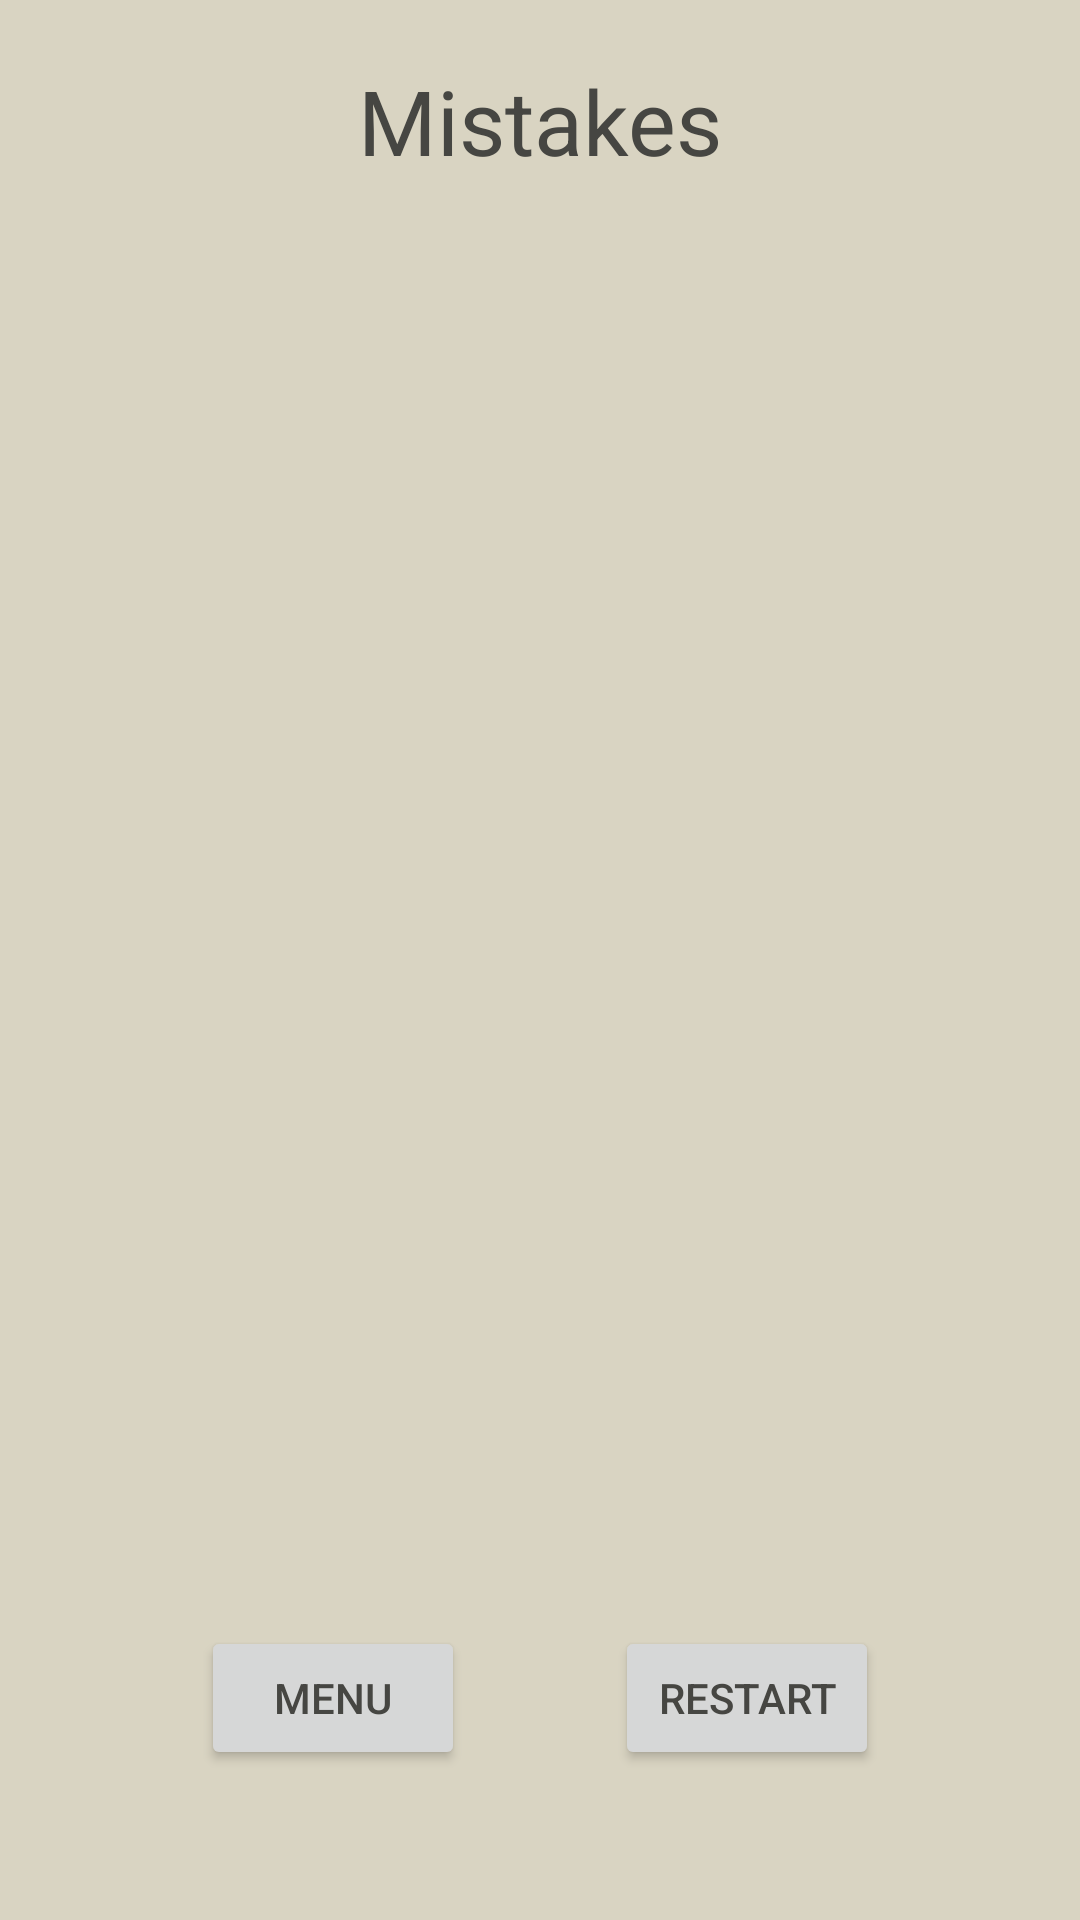

Here is an Android app screen rendered from its layout file. Give the layout XML and the strings, colors and styles it references.
<!-- AndroidManifest.xml: activity theme Theme.Learning_foreign_words_app_No_Action_Bar -->
<!-- res/layout/activity_watch_mistakes.xml -->
<?xml version="1.0" encoding="utf-8"?>
<LinearLayout xmlns:android="http://schemas.android.com/apk/res/android"
    xmlns:app="http://schemas.android.com/apk/res-auto"
    xmlns:tools="http://schemas.android.com/tools"
    android:layout_width="match_parent"
    android:layout_height="match_parent"
    tools:context=".activities.WatchMistakesActivity"
    android:orientation="vertical"
    android:background="@color/light_bone">

    <TextView
        android:layout_width="match_parent"
        android:layout_height="wrap_content"
        android:layout_marginTop="20dp"
        android:id="@+id/mistakes_main_text_view"
        android:text="Mistakes"
        android:layout_marginBottom="20dp"
        android:textSize="30sp"
        android:gravity="center"/>

    <androidx.recyclerview.widget.RecyclerView
        android:layout_width="match_parent"
        android:layout_height="wrap_content"
        android:id="@+id/mistakes_recycler_view"
        tools:listitem="@layout/watch_mistakes_word_translation"
        />

    <RelativeLayout
        android:layout_width="wrap_content"
        android:layout_height="wrap_content"
        android:layout_gravity="center"
        android:layout_marginBottom="50dp">

        <Button
            android:layout_width="wrap_content"
            android:layout_height="wrap_content"
            android:text="menu"
            android:id="@+id/back_to_menu_mistakes_btn"
            android:layout_marginRight="50dp"
            android:layout_alignParentBottom="true"
            />

        <Button
            android:layout_width="wrap_content"
            android:layout_height="wrap_content"
            android:text="restart"
            android:id="@+id/restart_mistakes_btn"
            android:layout_toRightOf="@id/back_to_menu_mistakes_btn"
            android:layout_alignParentBottom="true"/>

    </RelativeLayout>



</LinearLayout>
<!-- res/layout/watch_mistakes_word_translation.xml (included above) -->
<?xml version="1.0" encoding="utf-8"?>
<androidx.cardview.widget.CardView xmlns:android="http://schemas.android.com/apk/res/android"
    android:id="@+id/watch_mistakes_words_card_view"
    android:layout_width="match_parent"
    android:layout_height="wrap_content"
    android:layout_marginEnd="8dp"
    android:layout_marginStart="8dp"
    android:layout_marginTop="8dp">

    <RelativeLayout
        android:layout_width="match_parent"
        android:layout_height="match_parent"
        android:padding="8dp"
        android:background="@drawable/custom_input">

        <RelativeLayout
            android:layout_width="wrap_content"
            android:layout_height="wrap_content"
            android:layout_marginLeft="4dp"
            android:id="@+id/relative_layout_word_text_view">

            <TextView
                android:id="@+id/watch_mistakes_text_view_word_card_view"
                android:layout_width="wrap_content"
                android:layout_height="wrap_content"
                android:layout_marginRight="20dp"
                android:text="Word"
                android:maxLines="1"
                android:textSize="20sp"
                android:ellipsize="end"
                android:layout_alignParentStart="true"/>

        </RelativeLayout>


        <TextView
            android:id="@+id/watch_mistakes_text_view_translation_card_view"
            android:layout_width="wrap_content"
            android:layout_height="wrap_content"
            android:layout_marginRight="4dp"
            android:layout_alignParentRight="true"
            android:layout_toEndOf="@id/relative_layout_word_text_view"
            android:text="Translation"
            android:textAlignment="textEnd"
            android:maxLines="1"
            android:textSize="20sp"
            android:ellipsize="end"/>
    </RelativeLayout>

</androidx.cardview.widget.CardView>
<!-- resources referenced by this layout -->
<resources>
  <color name="light_bone">#D9D4C2</color>
  <!-- drawable custom_input (drawable) -->
  <?xml version="1.0" encoding="utf-8"?>
  <selector xmlns:android="http://schemas.android.com/apk/res/android">
      <item android:state_enabled="true" android:state_focused="true">
          <shape android:shape="rectangle">
              <padding android:bottom="4dp"/>
              <padding android:top="4dp"/>
              <padding android:left="4dp"/>
              <solid android:color="@color/text_light_gray"/>
              <corners android:radius="4dp"/>
              <stroke android:color="@color/black_red" android:width="1dp"/>
          </shape>
      </item>
  
      <item android:state_enabled="true">
          <shape android:shape="rectangle">
              <solid android:color="@color/text_light_gray"/>
              <corners android:radius="4dp"/>
              <stroke android:color="@color/lots_darker_bone" android:width="1dp"/>
          </shape>
      </item>
  </selector>
  <style name="Theme.Learning_foreign_words_app_No_Action_Bar" parent="Theme.MaterialComponents.DayNight.NoActionBar">
          
          <item name="colorPrimary">@color/grey_bone</item>
          <item name="colorPrimaryVariant">@color/grey_bone</item>
          <item name="colorOnPrimary">@color/davys_gray</item>
          
          <item name="colorSecondary">@color/buttons_bone</item>
          <item name="colorSecondaryVariant">@color/davys_gray</item>
          <item name="colorOnSecondary">@color/bright_bone</item>
          
          <item name="android:statusBarColor" tools:targetApi="l">?attr/colorPrimaryVariant</item>
          
          <item name="android:textColor">@color/davys_gray</item>
          <item name="android:textColorHint">@color/text_medium_gray</item>
          <item name="colorControlNormal">#400060AB</item>
          <item name="colorControlActivated">@color/grey_bone</item>
      </style>
  <color name="text_light_gray">#F5F3E8</color>
  <color name="black_red">#450708</color>
  <color name="lots_darker_bone">#96938D</color>
  <color name="grey_bone">#CCC5B5</color>
  <color name="davys_gray">#464642</color>
  <color name="buttons_bone">#b9b2a4</color>
  <color name="bright_bone">#F1EEE0</color>
  <color name="text_medium_gray">#CCC8B8</color>
</resources>
